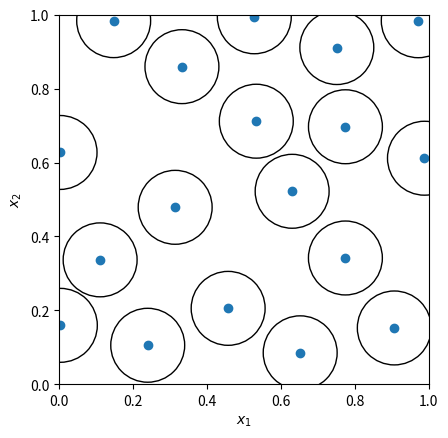

Write the Python code that produced this figure.
import numpy as np
import matplotlib.pyplot as plt
from matplotlib.collections import PatchCollection
from scipy.stats import qmc

rng = np.random.default_rng()
radius = 0.2
engine = qmc.PoissonDisk(d=2, radius=radius, seed=rng)
sample = engine.random(20)

fig, ax = plt.subplots()
_ = ax.scatter(sample[:, 0], sample[:, 1])
circles = [plt.Circle((xi, yi), radius=radius/2, fill=False)
           for xi, yi in sample]
collection = PatchCollection(circles, match_original=True)
ax.add_collection(collection)
_ = ax.set(aspect='equal', xlabel=r'$x_1$', ylabel=r'$x_2$',
           xlim=[0, 1], ylim=[0, 1])
plt.show()